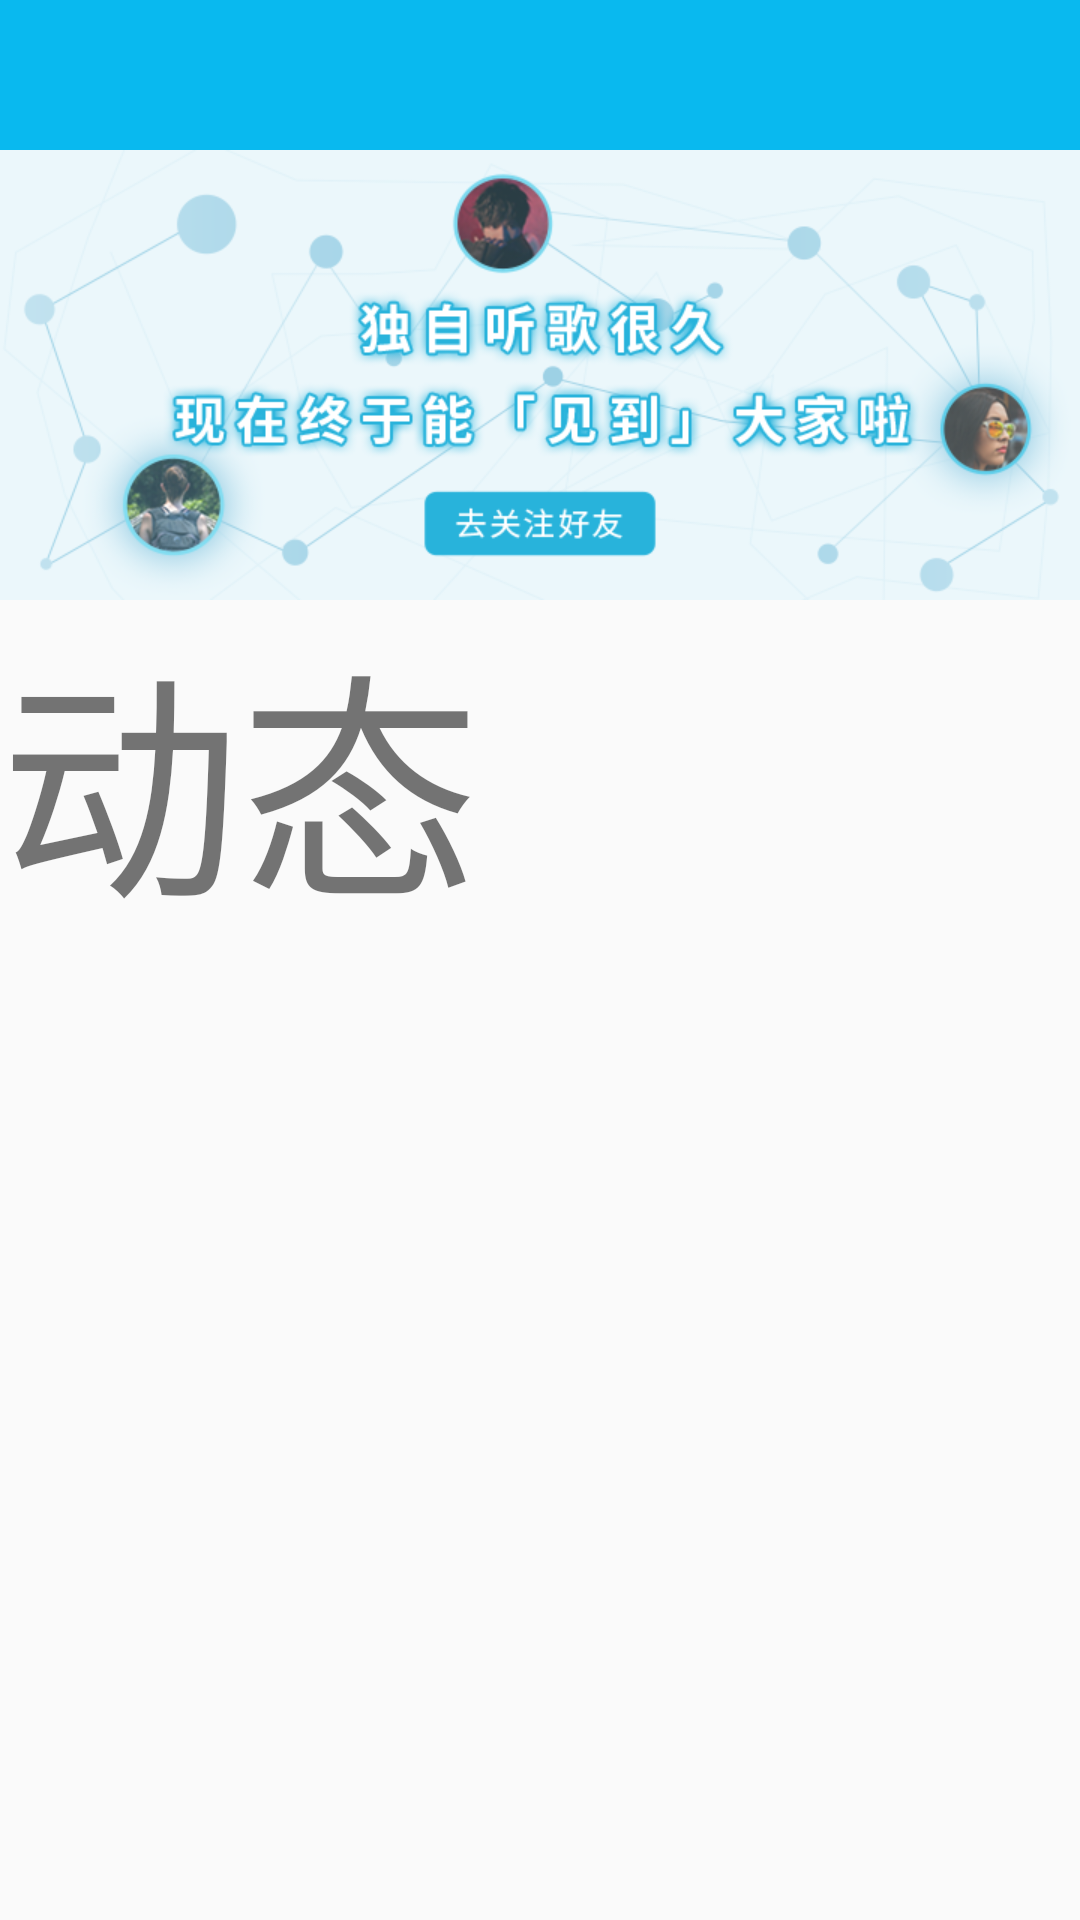

Produce the Android XML layout that renders to this screen, including the resource entries it uses.
<!-- AndroidManifest.xml: application theme AppTheme -->
<!-- res/layout/fragment_dynamic.xml -->
<?xml version="1.0" encoding="utf-8"?>
<LinearLayout xmlns:android="http://schemas.android.com/apk/res/android"
    android:orientation="vertical" android:layout_width="match_parent"
    android:layout_height="match_parent">
    <include layout="@layout/include_mainfragment"/>

    <ImageView
        android:layout_width="match_parent"
        android:layout_height="wrap_content"
        android:src="@mipmap/trends_guide_img"/>
    <TextView
        android:text="动态"
        android:textSize="80sp"
        android:layout_width="match_parent"
        android:layout_height="match_parent" />
</LinearLayout>
<!-- res/layout/include_mainfragment.xml (included above) -->
<?xml version="1.0" encoding="utf-8"?>
<LinearLayout xmlns:android="http://schemas.android.com/apk/res/android"
    android:orientation="vertical" android:layout_width="match_parent"
    android:layout_height="@dimen/mainfragment_tablayout_height"
    android:background="@color/mainFragmentTablayout"
    >

</LinearLayout>
<!-- resources referenced by this layout -->
<resources>
  <color name="mainFragmentTablayout">#09b9ef</color>
  <dimen name="mainfragment_tablayout_height">50dp</dimen>
  <!-- mipmap trends_guide_img: png bitmap (mipmap-xhdpi, 97476 bytes) -->
  <style name="AppTheme" parent="Theme.AppCompat.Light.NoActionBar">
          
          <item name="colorPrimary">@color/colorPrimary</item>
          <item name="colorPrimaryDark">@color/colorPrimaryDark</item>
          <item name="colorAccent">@color/colorAccent</item>
      </style>
  <color name="colorPrimary">#3F51B5</color>
  <color name="colorPrimaryDark">#303F9F</color>
  <color name="colorAccent">#FF4081</color>
</resources>
